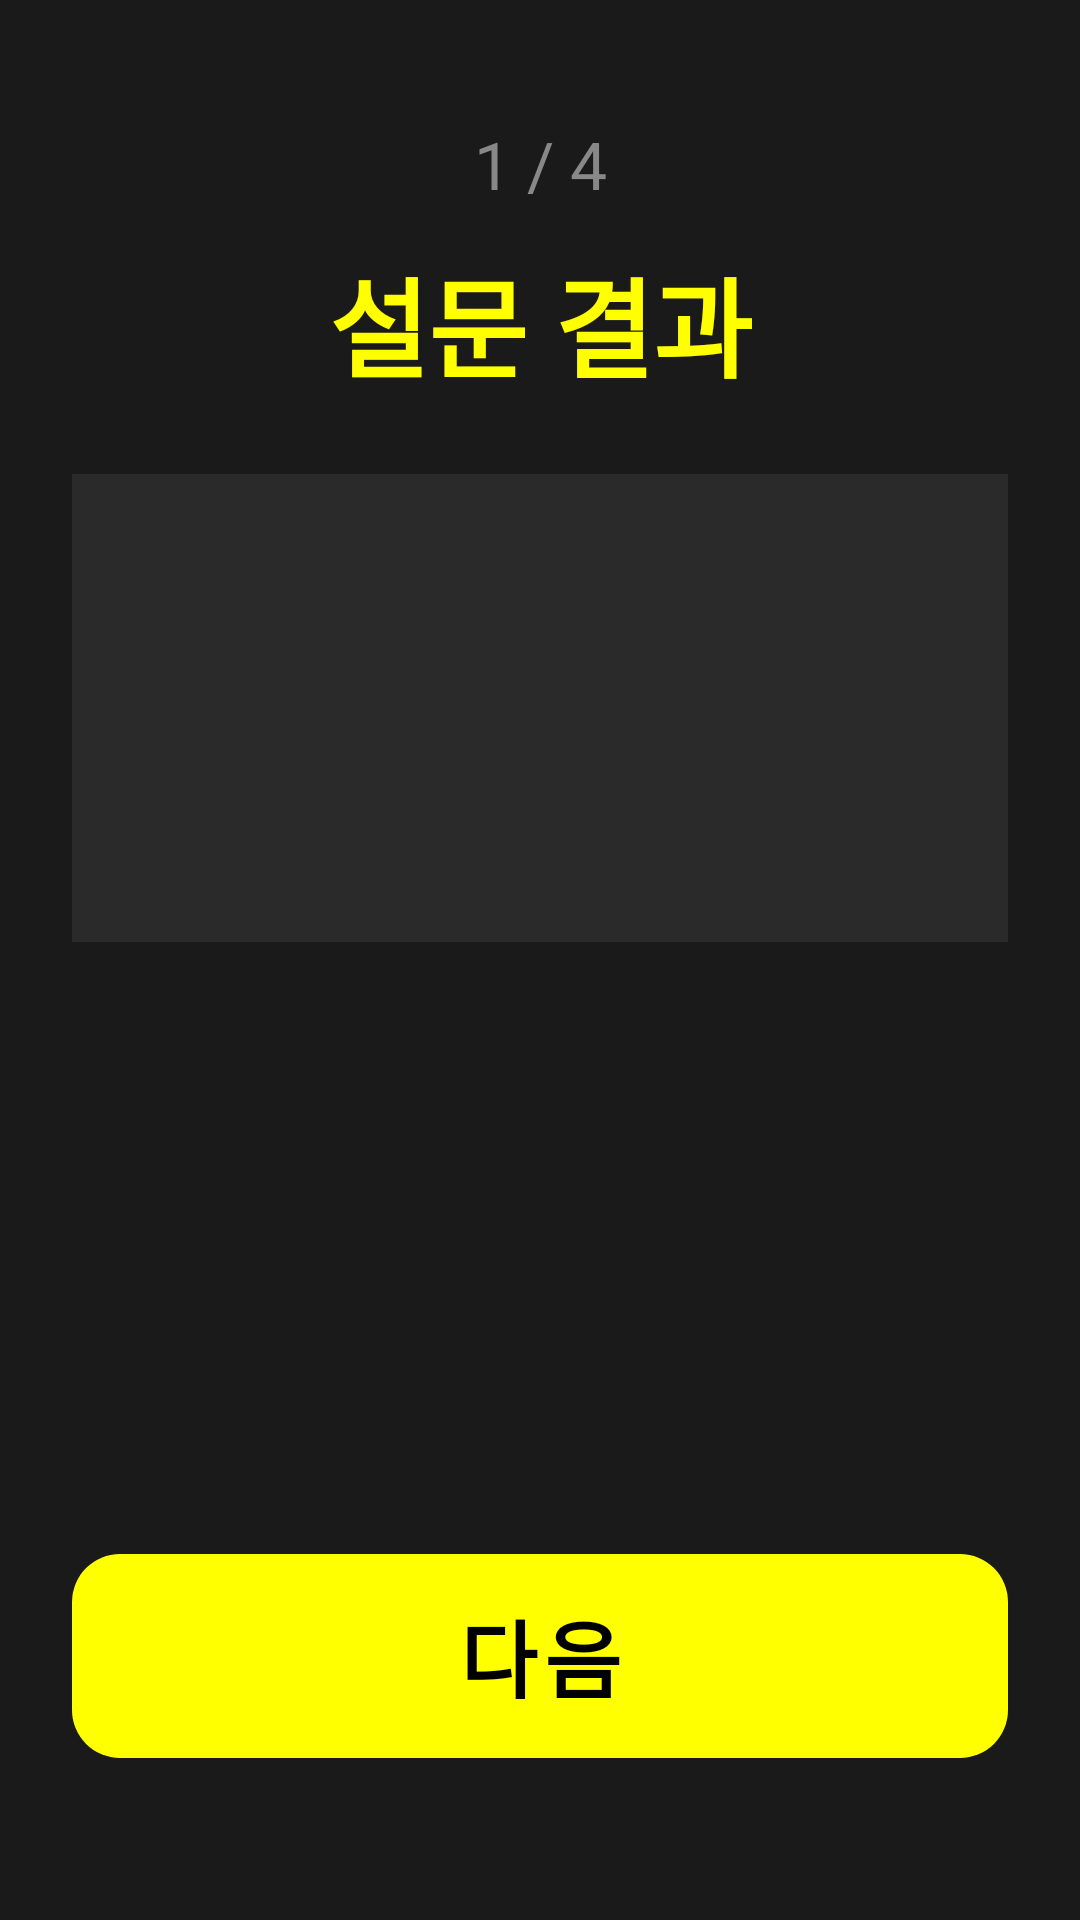

Layout XML and referenced resources for this Android screen:
<!-- AndroidManifest.xml: application theme Theme.FallZero -->
<!-- res/layout/fragment_result_survey.xml -->
<?xml version="1.0" encoding="utf-8"?>
<androidx.constraintlayout.widget.ConstraintLayout
    xmlns:android="http://schemas.android.com/apk/res/android"
    xmlns:app="http://schemas.android.com/apk/res-auto"
    xmlns:tools="http://schemas.android.com/tools"
    android:layout_width="match_parent"
    android:layout_height="match_parent"
    android:background="#1A1A1A"
    android:padding="24dp">

    <TextView
        android:id="@+id/tv_step"
        android:layout_width="0dp"
        android:layout_height="wrap_content"
        android:text="1 / 4"
        android:breakStrategy="simple"
        android:hyphenationFrequency="none"
        android:textSize="22sp"
        android:textColor="#888888"
        android:gravity="center"
        android:layout_marginTop="16dp"
        app:layout_constraintTop_toTopOf="parent"
        app:layout_constraintStart_toStartOf="parent"
        app:layout_constraintEnd_toEndOf="parent" />

    <TextView
        android:id="@+id/tv_title"
        android:layout_width="0dp"
        android:layout_height="wrap_content"
        android:text="설문 결과"
        android:textSize="36sp"
        android:textStyle="bold"
        android:textColor="#FFFF00"
        android:gravity="center"
        android:maxLines="1"
        android:ellipsize="end"
        android:layout_marginTop="12dp"
        app:layout_constraintTop_toBottomOf="@id/tv_step"
        app:layout_constraintStart_toStartOf="parent"
        app:layout_constraintEnd_toEndOf="parent" />

    <LinearLayout
        android:id="@+id/answer_box"
        android:layout_width="0dp"
        android:layout_height="wrap_content"
        android:orientation="vertical"
        android:background="#2A2A2A"
        android:padding="20dp"
        android:layout_marginTop="24dp"
        app:layout_constraintTop_toBottomOf="@id/tv_title"
        app:layout_constraintStart_toStartOf="parent"
        app:layout_constraintEnd_toEndOf="parent">
        <TextView
            android:id="@+id/tv_q1"
            android:layout_width="match_parent"
            android:layout_height="wrap_content"
            android:breakStrategy="simple"
            android:hyphenationFrequency="none"
            android:textSize="22sp"
            android:textColor="#FFFFFF"
            android:lineSpacingMultiplier="1.4" />
        <TextView
            android:id="@+id/tv_q2"
            android:layout_width="match_parent"
            android:layout_height="wrap_content"
            android:layout_marginTop="14dp"
            android:breakStrategy="simple"
            android:hyphenationFrequency="none"
            android:textSize="22sp"
            android:textColor="#FFFFFF"
            android:lineSpacingMultiplier="1.4" />
        <TextView
            android:id="@+id/tv_q3"
            android:layout_width="match_parent"
            android:layout_height="wrap_content"
            android:layout_marginTop="14dp"
            android:breakStrategy="simple"
            android:hyphenationFrequency="none"
            android:textSize="22sp"
            android:textColor="#FFFFFF"
            android:lineSpacingMultiplier="1.4" />
    </LinearLayout>

    <TextView
        android:id="@+id/tv_judgement"
        android:layout_width="0dp"
        android:layout_height="wrap_content"
        android:breakStrategy="simple"
        android:hyphenationFrequency="none"
        android:textSize="28sp"
        android:textStyle="bold"
        android:gravity="center"
        android:layout_marginTop="20dp"
        android:padding="16dp"
        android:lineSpacingMultiplier="1.3"
        app:layout_constraintTop_toBottomOf="@id/answer_box"
        app:layout_constraintStart_toStartOf="parent"
        app:layout_constraintEnd_toEndOf="parent"
        tools:text="설문 차원에서 위험 신호가\n있어요" />

    <com.google.android.material.button.MaterialButton
        android:id="@+id/btn_next"
        android:layout_width="match_parent"
        android:layout_height="80dp"
        android:text="다음"
        android:textSize="28sp"
        android:textStyle="bold"
        android:textColor="#000000"
        android:enabled="false"
        android:layout_marginBottom="24dp"
        app:backgroundTint="#FFFF00"
        app:cornerRadius="16dp"
        app:layout_constraintBottom_toBottomOf="parent"
        app:layout_constraintStart_toStartOf="parent"
        app:layout_constraintEnd_toEndOf="parent" />

</androidx.constraintlayout.widget.ConstraintLayout>
<!-- resources referenced by this layout -->
<resources>
  <style name="Theme.FallZero" parent="Theme.MaterialComponents.DayNight.DarkActionBar">
          <item name="colorPrimary">@color/primary</item>
          <item name="colorPrimaryDark">@color/primary_dark</item>
          <item name="colorAccent">@color/accent</item>
          <item name="android:windowBackground">@color/background</item>
          <item name="android:textColor">@color/text_primary</item>
          <item name="android:textSize">40sp</item>
          
          <item name="android:textColorPrimary">@color/text_primary</item>
          <item name="android:textColorSecondary">@color/text_secondary</item>
          
          <item name="android:textViewStyle">@style/AppTextView</item>
      </style>
  <color name="primary">#FFFF00</color>
  <color name="primary_dark">#CCCC00</color>
  <color name="accent">#FFFF00</color>
  <color name="background">#000000</color>
  <color name="text_primary">#FFFF00</color>
  <color name="text_secondary">#FFE066</color>
  <style name="AppTextView" parent="android:Widget.TextView">
          <item name="android:breakStrategy">simple</item>
          <item name="android:hyphenationFrequency">none</item>
      </style>
</resources>
